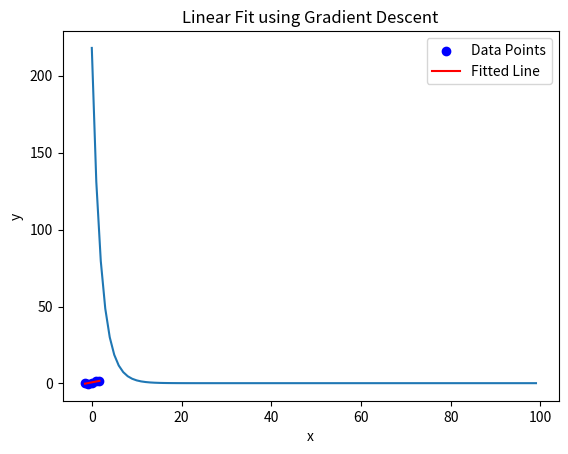
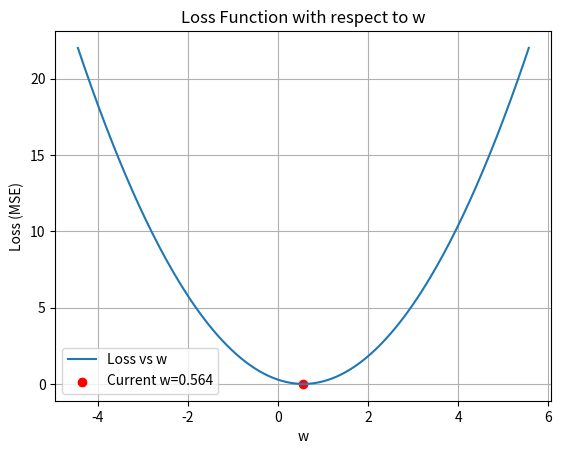
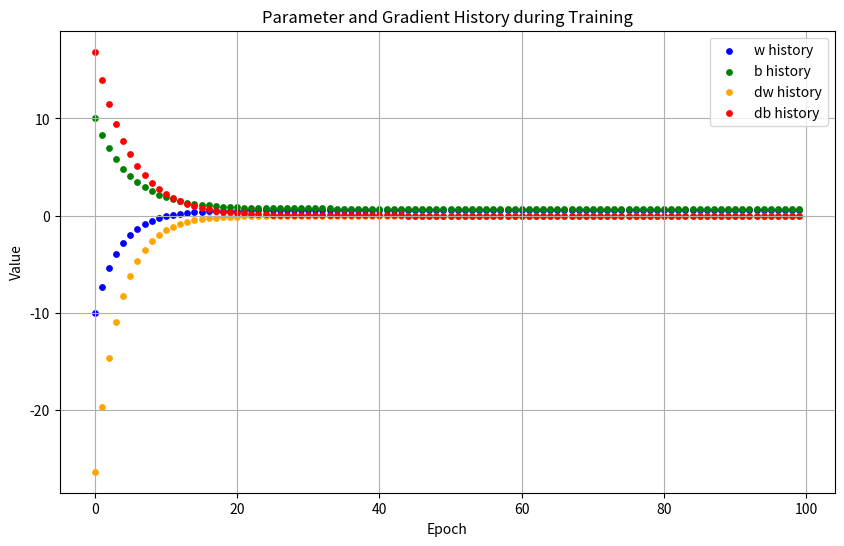

Source code (Python) for these figures, in order:
"""
This file demonstrates Batch Gradient Descent (BGD) for linear regression.

 - Batch Gradient Descent is an optimization algorithm that updates parameters 
   (w and b) to minimize a loss function (here, Mean Squared Error).
 - In this code, for each epoch, the gradients of the loss with respect to w
   and b are computed using all data points (the entire batch).
 - The parameters w and b are updated by moving in the direction opposite to the gradient, 
   scaled by the learning rate.
 - The process is repeated for multiple epochs, and the loss is tracked and plotted.
"""

import numpy as np
import matplotlib.pyplot as plt

# --- Data ---
x_nums = np.array([-1.5, -0.8, 0.1, 0.9, 1.7])
y_nums = np.array([0.3, -0.3, 0.5, 1.8, 1.5])

# --- Initialization ---
w = -10.0  # Initial slope
b = 10.0   # Initial bias

learning_rate = 0.1

# --- Store Loss for Plotting ---
losses = []
w_s, b_s, dw_s, db_s = [], [], [], []

# --- Batch Gradient Descent Loop (use all data points per epoch) ---
for epoch in range(100):
    # Compute predictions for all data points
    y_pred = w * x_nums + b
    errors = y_pred - y_nums
    loss = np.mean(errors ** 2)
    losses.append(loss)

    # Compute gradients using all data points (batch)
    # loss function L = (1/n) * Σ( (w*x + b) - y )^2
    # Similar to standard deviation s = √[ Σ (xi - x̄)² / (n - 1) ]
    # MSE measures the average squared difference between predicted values and actual values.
    # SD measures the spread of the data around its mean (how much the data varies).
    # Derivatives of L/w, dw = (1/n) * Σ(2 * (w*x + b - y) * x)
    # Devivatives of L/b, db = (1/n) * Σ(2 * (w*x + b - y))
    dw = 2 * np.mean(errors * x_nums)
    db = 2 * np.mean(errors)

    print(f"w = {w:.4f}\t b = {b:.4f}\t dw = {dw:.4f}\t db = {db:.4f}")

    w_s.append(w)
    b_s.append(b)
    dw_s.append(dw)
    db_s.append(db)

    # Update weights and bias by substracting the gradients scaled by the learing rate
    # If dw (the gradient with respect to w) is large, you subtract a larger amount from w.
    # If dw is small, you subtract a smaller amount from w.
    # In other words, the bigger the gradient, the bigger the update.
    # This helps the parameter w move quickly when the error is large, and more slowly as 
    # it gets closer to the optimal value. The learning rate is a small constant that
    # controls how much we adjust the parameters.
    w = w - (learning_rate * dw)
    b = b - (learning_rate * db)
  
# --- Plotting the Loss ---
plt.plot(losses)
plt.title("Loss over Epochs")
plt.xlabel("Epochs")
plt.ylabel("Loss (MSE)")
plt.grid()
plt.show()

# --- Plotting the Results ---
plt.scatter(x_nums, y_nums, color='blue', label='Data Points')
x_nums = np.linspace(min(x_nums), max(x_nums), 100, dtype=np.float32)
y_nums = w * x_nums + b  # Calculate the predicted y values
plt.plot(x_nums, y_nums, color='red', label='Fitted Line')
plt.title("Linear Fit using Gradient Descent")
plt.xlabel("x")
plt.ylabel("y")
plt.legend()
plt.grid()
plt.show()

# --- Plot loss function for w ---
w_values = np.linspace(w - 5, w + 5, 200)
loss_w = []
b_fixed = b  # Use the final value of b

for w_test in w_values:
    y_pred_test = w_test * x_nums + b_fixed
    error_test = y_pred_test - y_nums
    loss_test = np.mean(error_test ** 2)
    loss_w.append(loss_test)


plt.figure()
plt.plot(w_values, loss_w, label='Loss vs w')
plt.scatter([w], [np.mean((w * x_nums + b_fixed - y_nums) ** 2)], color='red', label=f'Current w={w:.3f}')
plt.title("Loss Function with respect to w")
plt.xlabel("w")
plt.ylabel("Loss (MSE)")
plt.legend()
plt.grid()
plt.show()

# --- Plotting the history of parameters and gradients ---
epochs = np.arange(len(w_s))
plt.figure(figsize=(10, 6))
plt.scatter(epochs, w_s, color='blue', label='w history', s=15)
plt.scatter(epochs, b_s, color='green', label='b history', s=15)
plt.scatter(epochs, dw_s, color='orange', label='dw history', s=15)
plt.scatter(epochs, db_s, color='red', label='db history', s=15)
plt.title("Parameter and Gradient History during Training")
plt.xlabel("Epoch")
plt.ylabel("Value")
plt.legend()
plt.grid()
plt.show()